The GitHub repository amruta-123/Solid-Waste-Management-Project contains a labelled image folder "Dataset" with 2 categories: clean, waste. Examples follow, each with its label.

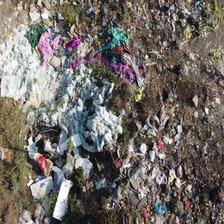
Label: waste

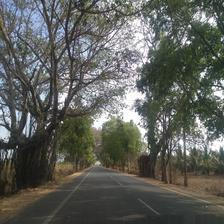
Label: clean

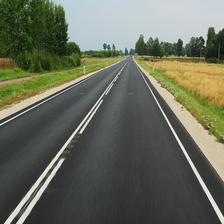
Label: clean

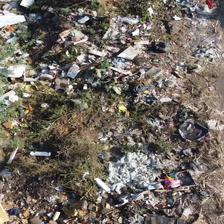
Label: waste

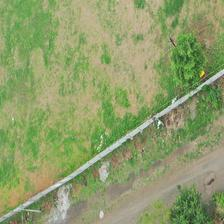
Label: clean

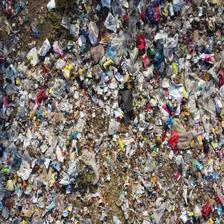
Label: waste
